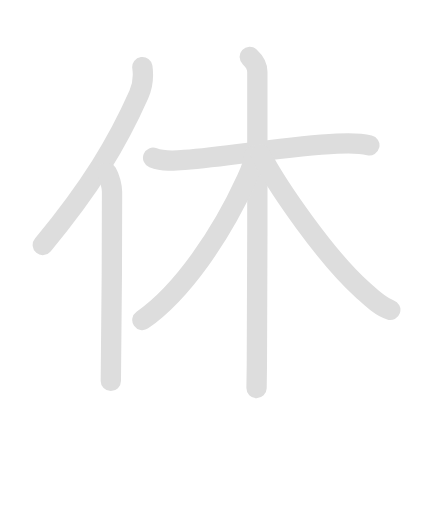
t = 0.00 s
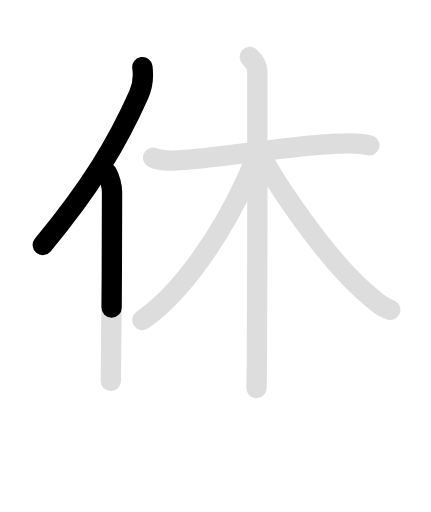
t = 1.70 s
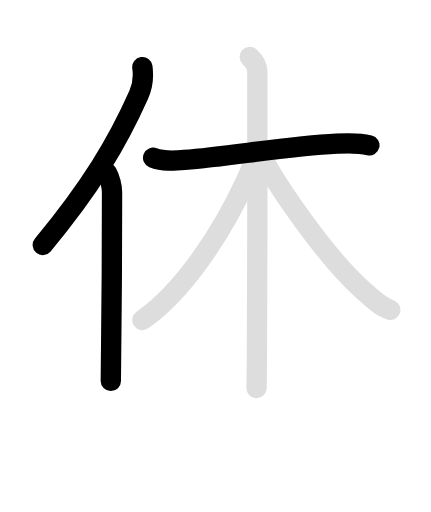
t = 3.40 s
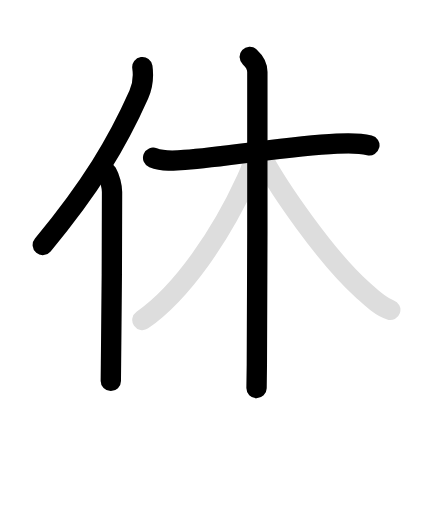
t = 5.10 s
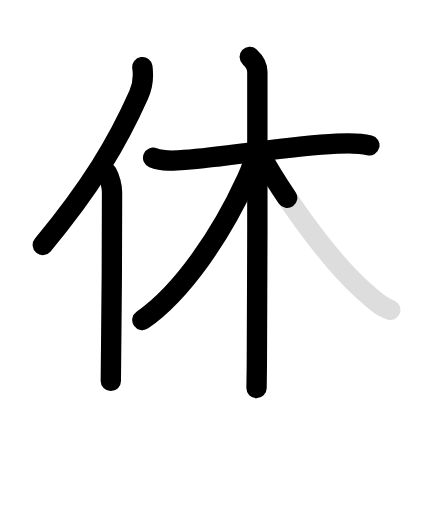
t = 6.95 s
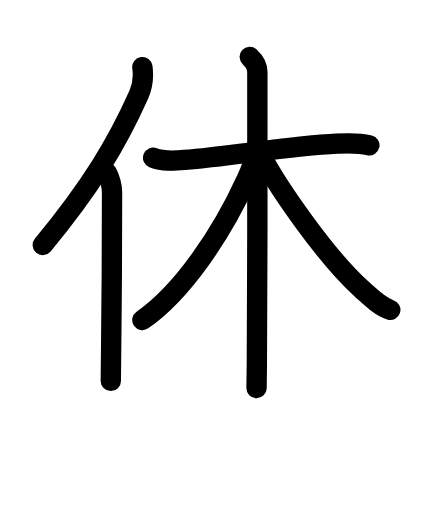
t = 8.60 s

The animated SVG that drew these frames (rendered in a browser with its animation timeline set to each time). Animation: 12 SMIL elements (animate=7,set=5); one cycle of 8.60 s, repeats indefinitely.

<svg id="kvg-04f11" class="kanjivg" viewBox="0 0 106 126" width="106" height="126" xmlns="http://www.w3.org/2000/svg" xmlns:xlink="http://www.w3.org/1999/xlink" xml:space="preserve" version="1.1" baseProfile="full"><defs><style type="text/css">path.black{fill:none;stroke:black;stroke-width:5;stroke-linecap:round;stroke-linejoin:round;}path.grey{fill:none;stroke:#ddd;stroke-width:5;stroke-linecap:round;stroke-linejoin:round;}path.stroke{fill:none;stroke:black;stroke-width:5;stroke-linecap:round;stroke-linejoin:round;}text{font-size:16px;font-family:Segoe UI Symbol,Cambria Math,DejaVu Sans,Symbola,Quivira,STIX,Code2000;-webkit-touch-callout:none;cursor:pointer;-webkit-user-select:none;-khtml-user-select:none;-moz-user-select:none;-ms-user-select:none;user-select: none;}text:hover{color:#777;}#reset{font-weight:bold;}</style><marker id="markerStart" markerWidth="8" markerHeight="8" style="overflow:visible;"><circle cx="0" cy="0" r="1.5" style="stroke:none;fill:red;fill-opacity:0.5;"/></marker><marker id="markerEnd" style="overflow:visible;"><circle cx="0" cy="0" r="0.8" style="stroke:none;fill:blue;fill-opacity:0.5;"><animate attributeName="opacity" from="1" to="0" dur="3s" repeatCount="indefinite" /></circle></marker></defs><path d="M35,16.5c0.25,1.75,0.25,4.25-0.88,6.8C28.91,35.01,22.37,46.02,10.5,60.29" class="grey" /><path d="M26.28,42.5c0.72,1.25,1.26,3.48,1.26,4.75c0,12.75-0.07,29.88-0.26,42.25c-0.02,1.54-0.04,2.97-0.04,4.25" class="grey" /><path d="M37.65,38.83c2.45,0.97,5.18,0.75,7.73,0.54c11.76-0.97,24.94-3.35,37.49-4.01c2.65-0.14,5.39-0.22,7.99,0.39" class="grey" /><path d="M61.43,14c0.82,0.75,1.87,2.12,1.87,3.7c0,8.8,0.05,53.72-0.12,72.05c-0.03,2.88-0.06,4.91-0.08,5.75" class="grey" /><path d="M62.43,38.32c0,2.18-1.1,4.31-1.9,6.04C54.57,57.4,44.96,71.84,35,78.75" class="grey" /><path d="M64.12,38.08c4.45,8.37,16.21,25.33,24.99,33.19c1.96,1.76,4.35,4.18,6.9,5" class="grey" /><path d="M35,16.5c0.25,1.75,0.25,4.25-0.88,6.8C28.91,35.01,22.37,46.02,10.5,60.29" class="stroke" stroke-dasharray="150"><animate attributeName="stroke-dashoffset" from="150" to="0" dur="1.8s" begin="0.0s" fill="freeze" /></path><path d="M26.28,42.5c0.72,1.25,1.26,3.48,1.26,4.75c0,12.75-0.07,29.88-0.26,42.25c-0.02,1.54-0.04,2.97-0.04,4.25" class="stroke" stroke-dasharray="150"><set attributeName="opacity" to="0" dur="1.3s" /><animate attributeName="stroke-dashoffset" from="150" to="0" dur="1.8s" begin="1.3s" fill="freeze" /></path><path d="M37.65,38.83c2.45,0.97,5.18,0.75,7.73,0.54c11.76-0.97,24.94-3.35,37.49-4.01c2.65-0.14,5.39-0.22,7.99,0.39" class="stroke" stroke-dasharray="150"><set attributeName="opacity" to="0" dur="2.6s" /><animate attributeName="stroke-dashoffset" from="150" to="0" dur="1.8s" begin="2.6s" fill="freeze" /></path><path d="M61.43,14c0.82,0.75,1.87,2.12,1.87,3.7c0,8.8,0.05,53.72-0.12,72.05c-0.03,2.88-0.06,4.91-0.08,5.75" class="stroke" stroke-dasharray="150"><set attributeName="opacity" to="0" dur="3.9000000000000004s" /><animate attributeName="stroke-dashoffset" from="150" to="0" dur="1.8s" begin="3.9000000000000004s" fill="freeze" /></path><path d="M62.43,38.32c0,2.18-1.1,4.31-1.9,6.04C54.57,57.4,44.96,71.84,35,78.75" class="stroke" stroke-dasharray="150"><set attributeName="opacity" to="0" dur="5.6000000000000005s" /><animate attributeName="stroke-dashoffset" from="150" to="0" dur="1.8s" begin="5.6000000000000005s" fill="freeze" /></path><path d="M64.12,38.08c4.45,8.37,16.21,25.33,24.99,33.19c1.96,1.76,4.35,4.18,6.9,5" class="stroke" stroke-dasharray="150"><set attributeName="opacity" to="0" dur="6.800000000000001s" /><animate attributeName="stroke-dashoffset" from="150" to="0" dur="1.8s" begin="6.800000000000001s" fill="freeze" /></path></svg>
